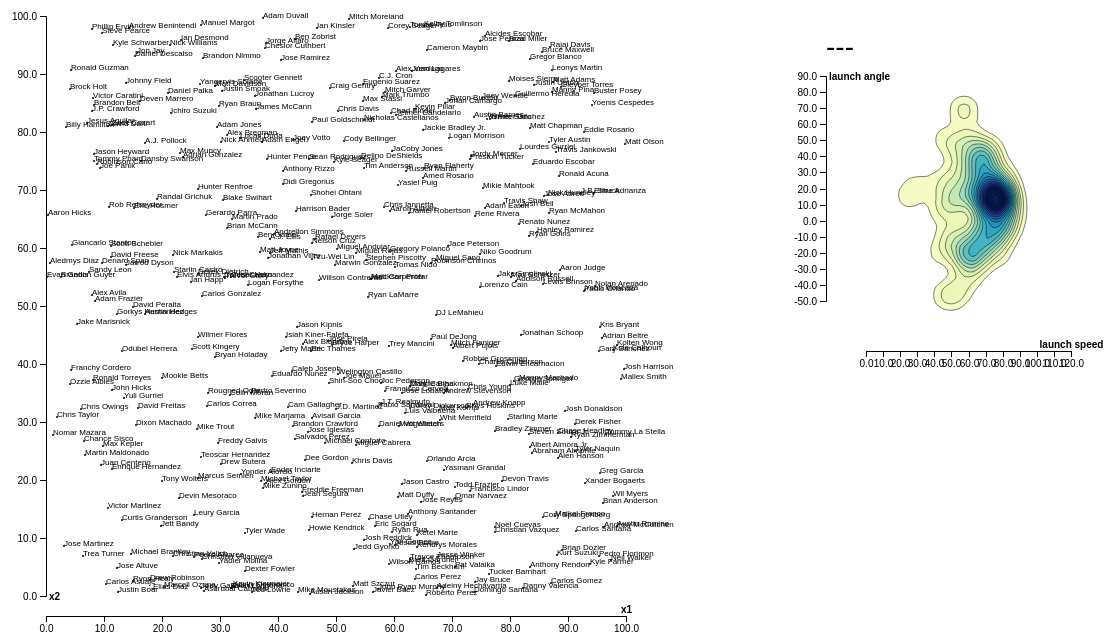
D3 v4 page, settled after 480 driven frames (8 s of simulated time); the page loaded 1 data file(s).


    (function(i,s,o,g,r,a,m){i['GoogleAnalyticsObject']=r;i[r]=i[r]||function(){
                (i[r].q=i[r].q||[]).push(arguments)},i[r].l=1*new Date();a=s.createElement(o),
            m=s.getElementsByTagName(o)[0];a.async=1;a.src=g;m.parentNode.insertBefore(a,m)
    })(window,document,'script','//www.google-analytics.com/analytics.js','ga');

    ga('create', 'UA-71774734-1', 'auto');
    ga('send', 'pageview');


// ── main.js
/**
 * Created by bdilday on 5/14/18.
 */


var svg = d3.select("body")
    .append("svg")
    .attr("width", 1200)
    .attr("height", 1000);


var width = +svg.attr("width"),
    height = +svg.attr("height"),
    margin = {top: 20, right: 30, bottom: 30, left: 40};

var contour = {
    offset_x: 780,
    offset_y: 80,
    width: 275,
    height: 275,
    bandwidth: 8,
    cellSize: 4
};

var scatter = {
    width: 650, height: 650
};

scatter.x = d3.scaleLinear()
    .domain([0, 100])
    .rangeRound([margin.left, scatter.width - margin.right]);

scatter.y = d3.scaleLinear()
    .domain([100, 0])
    .rangeRound([margin.left, scatter.width - margin.right]);

contour.x = d3.scaleLinear()
    .domain([0, 120])
    .rangeRound([margin.left, contour.width - margin.right]);

contour.y = d3.scaleLinear()
    .domain([-50, 90])
    .rangeRound([contour.height - margin.bottom, margin.top]);

var color = d3.scaleSequential(d3.interpolateYlGnBu)
    .domain([0, 0.02]); // Points per square pixel.


d3.json("la_ls_20180513.json", function(error, in_data) {
    if (error) throw error;

    var data = in_data.launch_data;

    var ndata = {};

//    console.log(in_data);

    function update_contour(id) {
        var cdata = d3.contourDensity()
            .x(function (d) {
                return contour.x(d.launch_speed);
            })
            .y(function (d) {
                return contour.y(d.launch_angle);
            })
            .size([width, height])
            .bandwidth(contour.bandwidth)
            .cellSize(contour.cellSize)
            (data[id]);

  //      console.log("update! ", cdata, cdata.length);
        //var g = contour_graph.data(cdata);
       // g.exit().remove();

        var g = d3.selectAll(".cpath").data(cdata);
        //console.log(g);

/*
        g.exit()
            .attr("fill", "none");
*/

//        g.attr("fill", "none").attr("stroke", "none");

//        g.exit().remove();


        g.enter().append("path").attr("class", "cpath")
            .attr("stroke", "black")
            .attr("fill", function (d) {
                return color(d.value);
            })
            .attr("d", d3.geoPath());

        g.attr("class", "cpath")
            .attr("d", d3.geoPath())
            .attr("fill", function (d) {
                return color(d.value);
            })



        g.exit().remove();

/*
        g = contour_graph.data(cdata);

        g.enter().append("path")
            .attr("fill", function (d) {
                return color(d.value);
            })
            .attr("d", d3.geoPath());
*/


    }


    var cdata = d3.contourDensity()
        .x(function (d) {
            return contour.x(d.launch_speed);
        })
        .y(function (d) {
            return contour.y(d.launch_angle);
        })
        .size([width, height])
        .bandwidth(contour.bandwidth)
        .cellSize(contour.cellSize)
        (data['134181']);

//    console.log(cdata);

    var biglabel = svg.append("text")
            .attr("id", "biglabel")
        .attr("x", contour.offset_x + margin.left)
        .attr("y", contour.offset_y + margin.top - 20)
        .text("---")
        .attr("font-family", "sans-serif")
        .attr('font-size', "28px")
    ;


    function mouseover(d) {
        //console.log(d.data);
        update_contour(d.data.batter);
        biglabel.text(d.data.player_name);
    }

    function mouseout(d) {
    //    console.log(d);
    }

    var voronoi = d3.voronoi()
        .x(function(d) { return scatter.x(d.x1); })
        .y(function(d) { return scatter.y(d.x2); })
        .extent([[0, 0], [margin.left + scatter.width, margin.top + scatter.height]]);


    svg.selectAll(".playerlabel")
        .data(in_data.batters)
        .enter()
        .append('text')
        .attr("class", "playerlabel")
        .attr("x", function(d) {
            return scatter.x(d.x1);
        })
        .attr("y", function(d) {
            return scatter.y(d.x2);
        })
        .text(function(d) {
            return d.player_name;
        })
        .attr("font-family", "sans-serif")
        .attr('font-size', "8px")
        .attr("pointer-events", "none")
    ;


    var polygon = svg.append("g")
            .attr("class", "polygons")
            .selectAll("path")
            .data(voronoi.polygons(in_data.batters))
            .enter().append("path")
            .attr("d", function(d) {
                return d ? "M" + d.join("L") + "Z" : null;
   //         return "M" + d.join("L") + "Z" ;
                 })
                 .attr("fill", "none")
            .attr("pointer-events", "all")
            .style("alpha", 0)
        .on("mouseover", mouseover)
        .on("mouseout", mouseout)
        ;




    svg.append("g")
        .attr("transform", "translate(0," + (scatter.height + margin.top - margin.bottom) + ")")
        .call(d3.axisBottom(scatter.x).ticks(null, ".1f"))
        .select(".tick:last-of-type text")
        .select(function() { return this.parentNode.appendChild(this.cloneNode()); })
        .attr("y", -3)
        .attr("dy", null)
        .attr("font-weight", "bold")
        .text("x1");

    svg.append("g")
        .attr("transform", "translate(" + margin.left + ",0)")
        .call(d3.axisLeft(scatter.y).ticks(null, ".1s"))
        .select(".tick:last-of-type text")
        .select(function() { return this.parentNode.appendChild(this.cloneNode()); })
        .attr("x", 3)
        .attr("text-anchor", "start")
        .attr("font-weight", "bold")
        .text("x2");


    svg.append("g")
        .attr("transform", "translate(" + (contour.offset_x + margin.left) + "," + (contour.offset_y + contour.height + margin.top) + ")")
        .call(d3.axisBottom(contour.x).ticks(null, ".1f"))
        .select(".tick:last-of-type text")
        .select(function() { return this.parentNode.appendChild(this.cloneNode()); })
        .attr("y", -3)
        .attr("dy", null)
        .attr("font-weight", "bold")
        .text("launch speed");

    svg.append("g")
        .attr("transform", "translate(" + (margin.left + contour.offset_x) + "," + contour.offset_y + ")")
        .call(d3.axisLeft(contour.y).ticks(null, ".1s"))
        .select(".tick:last-of-type text")
        .select(function() { return this.parentNode.appendChild(this.cloneNode()); })
        .attr("x", 3)
        .attr("text-anchor", "start")
        .attr("font-weight", "bold")
        .text("launch angle");



    svg.selectAll("circle")
        .data(in_data.batters)
        .enter()
        .append('circle')
        .attr("cx", function(d) {
            return scatter.x(d.x1);
        })
        .attr("cy", function(d) {
            return scatter.y(d.x2);
        })
        .attr("r", 1)
    ;


    //svg.insert("g", "g")

    var contour_graph = svg.append("g")
            .attr("class", "thecontours")
        .attr("transform", "translate(" + contour.offset_x + "," + contour.offset_y + ")")
        .attr("fill", "none")
        .attr("stroke", "#000")
        .attr("stroke-width", 0.5)
        .attr("stroke-linejoin", "round")
        .selectAll("path")
        .data(cdata)
        ;

    contour_graph.enter()
        .append("path")
        .attr("class", "cpath")
        .attr("fill", function (d) {
           // console.log(d.value);
            return color(d.value);
        })
        .attr("d", d3.geoPath());


});


### data: la_ls_20180513.json, 2520079 bytes — head not shown